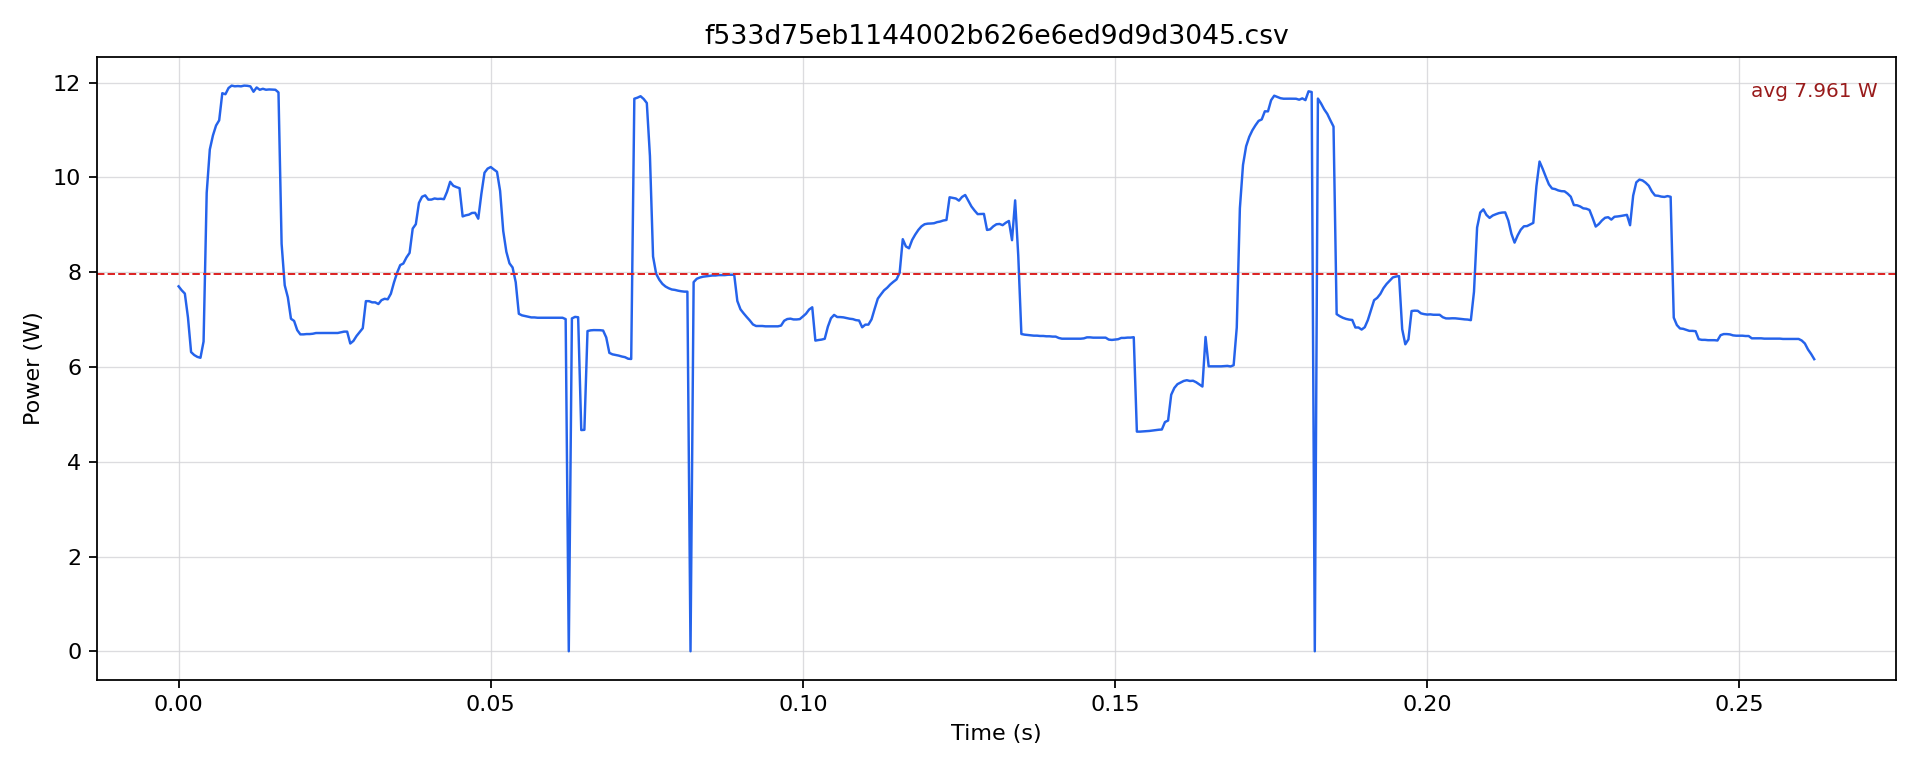

The file beside this chart, header and first rows:
timestamp [us], current [mA], voltage [mV], power [W]
0.0, 630.3, 12219, 7.702
500.0, 623.5, 12219, 7.618
1000, 617.9, 12219, 7.55
1500, 576.7, 12219, 7.047
2000, 516.8, 12219, 6.315
2500, 511.7, 12218, 6.253
3000, 511.7, 12143, 6.214
3500, 511.7, 12105, 6.194
4000, 538.6, 12139, 6.538
4500, 798, 12126, 9.676
5000, 873.3, 12127, 10.59
5500, 899.4, 12105, 10.89
6000, 914.9, 12129, 11.1
6500, 923.8, 12131, 11.21
7000, 970.5, 12137, 11.78
7500, 970.5, 12115, 11.76
8000, 982.5, 12101, 11.89
8500, 983.5, 12140, 11.94
9000, 983.5, 12125, 11.92
9500, 983.5, 12130, 11.93
10000, 983.5, 12124, 11.92
10500, 984.5, 12127, 11.94
11000, 984.5, 12124, 11.94
11500, 983.2, 12127, 11.92
12000, 974.1, 12125, 11.81
12500, 980.9, 12131, 11.9
13000, 978.9, 12107, 11.85
13500, 978.9, 12128, 11.87
14000, 977.8, 12121, 11.85
14500, 977.8, 12127, 11.86
15000, 977.8, 12124, 11.86
15500, 976.8, 12133, 11.85
16000, 966.3, 12208, 11.8
16500, 704.5, 12207, 8.6
17000, 632.8, 12207, 7.724
17500, 612, 12207, 7.471
18000, 575, 12207, 7.018
18500, 571.2, 12207, 6.973
19000, 555.3, 12207, 6.779
19500, 547.9, 12207, 6.689
20000, 547.9, 12207, 6.689
20500, 548.5, 12207, 6.696
21000, 548.5, 12207, 6.696
21500, 549, 12207, 6.702
22000, 550.3, 12207, 6.717
22500, 550.3, 12207, 6.718
23000, 550.3, 12207, 6.718
23500, 550.3, 12207, 6.718
24000, 550.3, 12207, 6.718
24500, 550.3, 12207, 6.718
25000, 550.3, 12207, 6.718
25500, 550.3, 12207, 6.718
26000, 551.5, 12207, 6.732
26500, 552.7, 12207, 6.747
27000, 552.7, 12207, 6.747
27500, 532.2, 12207, 6.496
28000, 537.8, 12180, 6.55
28500, 546.1, 12184, 6.654
29000, 552.5, 12188, 6.735
29500, 559.3, 12191, 6.819
... 465 more rows
